Run: headless pygame with SDL's dummy video driver; simulated clock (each Clock.tick advances the game by its frame time, no real sleeping); random seed 0; keys injected as events and as key.get_pressed() state; no mouse input.
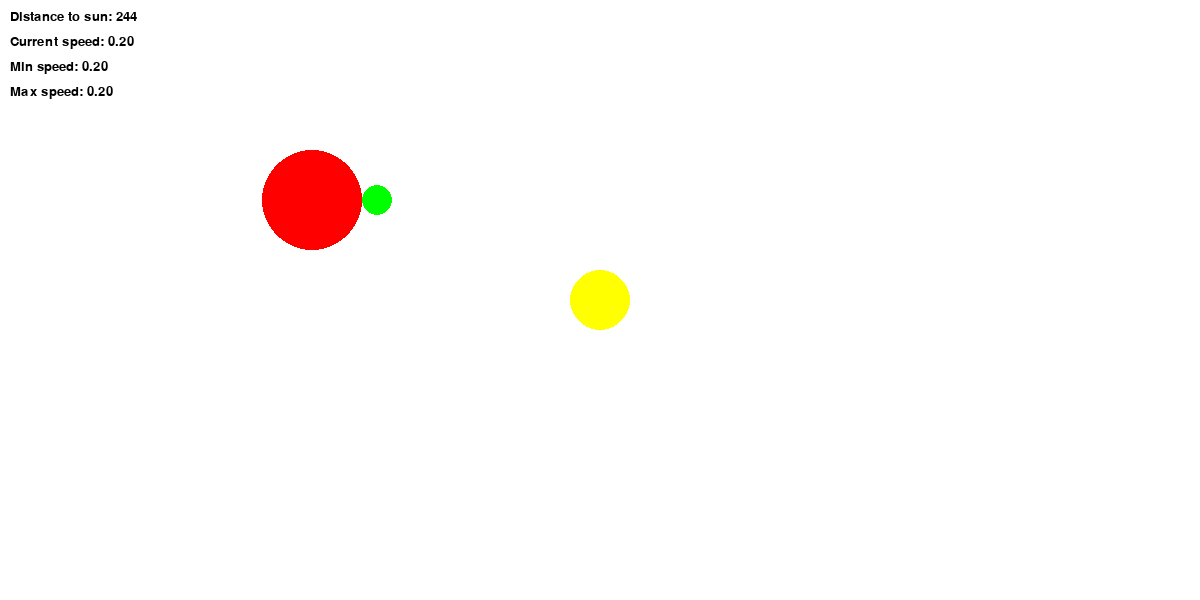
Frame 1 of 4 · flips 1–60 · no input
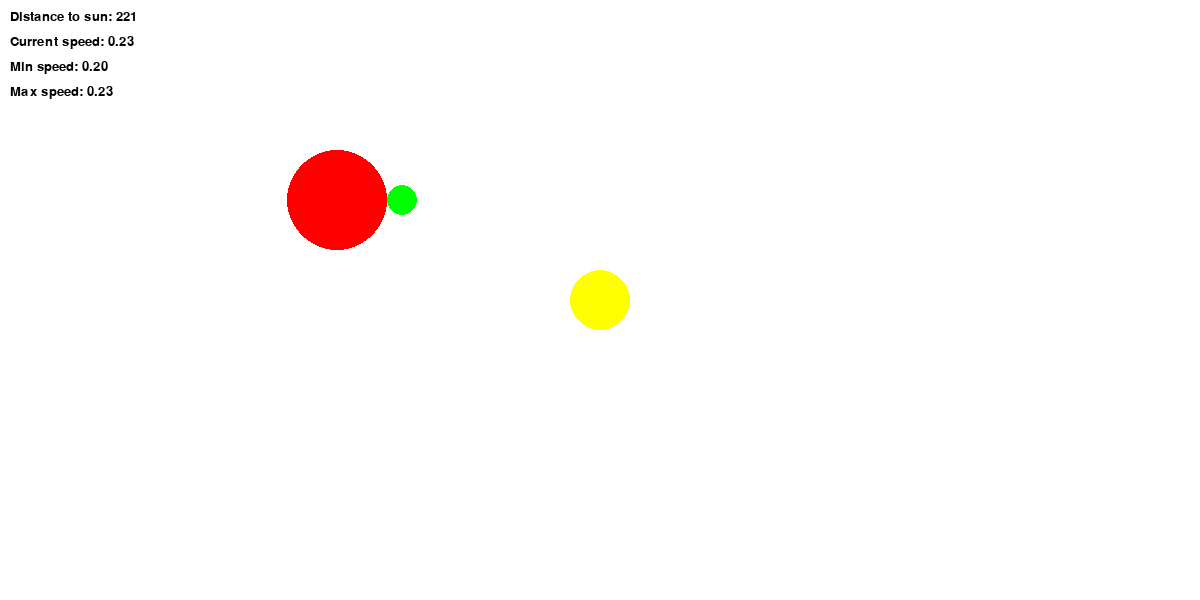
Frame 2 of 4 · flips 61–180 · tapped SPACE, RETURN · held RIGHT (→), D
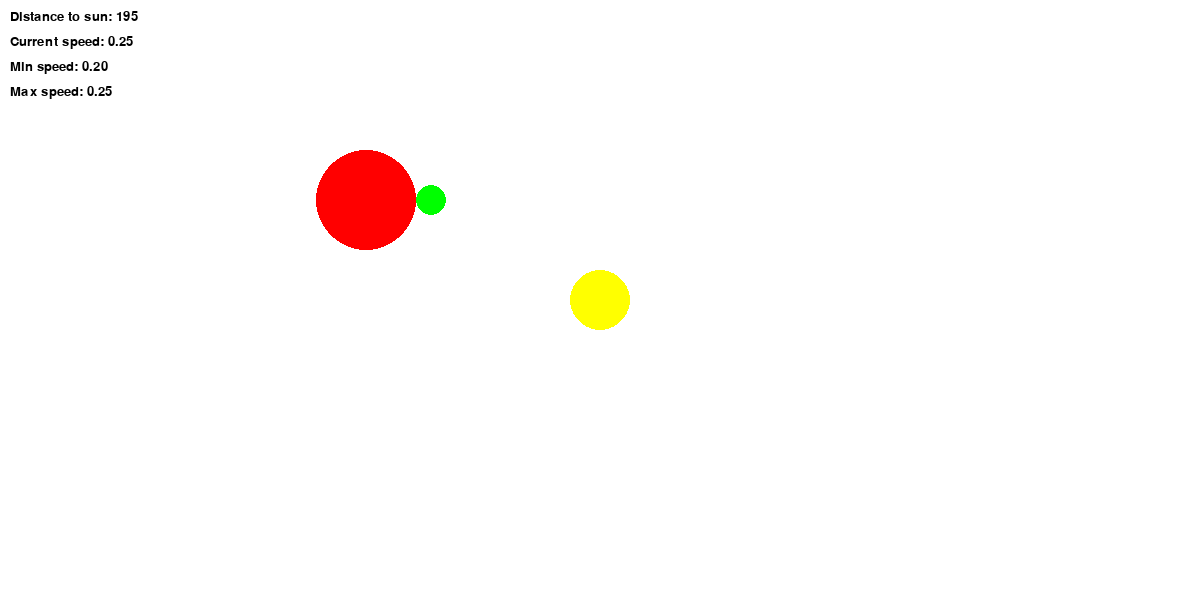
Frame 3 of 4 · flips 181–300 · held DOWN (↓), S
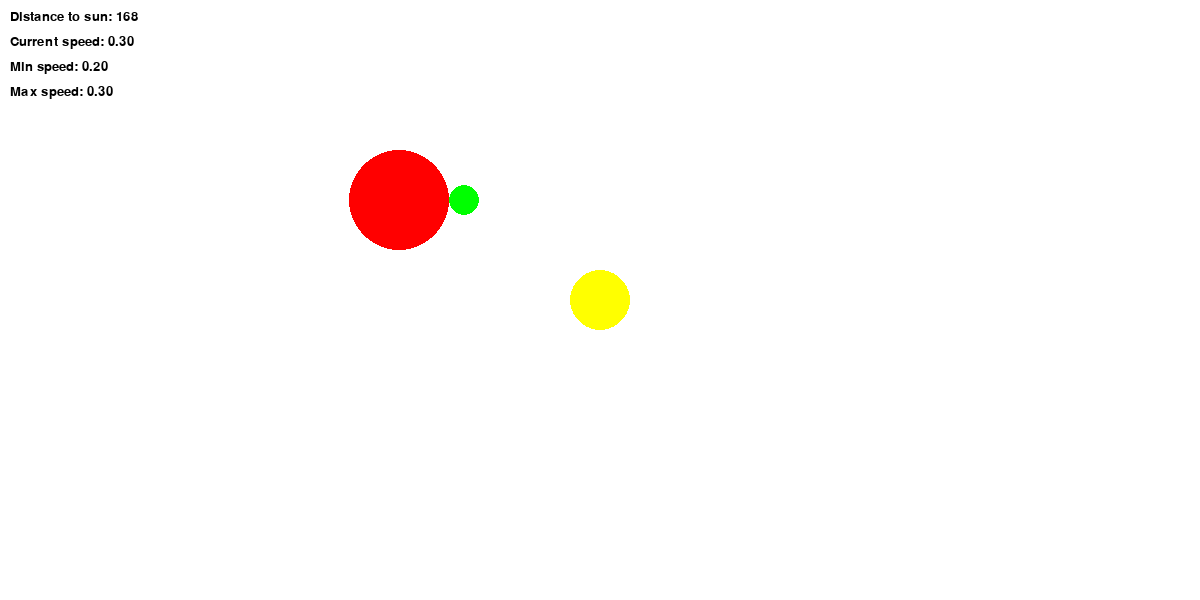
Frame 4 of 4 · flips 301–420 · held LEFT (←), A, UP (↑), W

The pygame program that drew these frames:

import pygame

pygame.init()

width, height = 1200, 600
my_screen = pygame.display.set_mode(size=(width, height))
pygame.display.set_caption("Braitenberg Vehicle")

clock = pygame.time.Clock()
fps = 60

WHITE = (255, 255, 255)
BLACK = (0, 0, 0)
RED = (255, 0, 0)
GREEN = (0, 255, 0)
YELLOW = (255, 255, 0)

font = pygame.font.SysFont('arial', 20)

class Circle:
    def __init__(self, position, radius=50, color=RED):
        self.position = pygame.math.Vector2(position)
        self.radius = radius
        self.color = color

    def draw(self, surface):
        pygame.draw.circle(surface, self.color, (int(self.position.x), int(self.position.y)), self.radius)

class Vehicle:
    def __init__(self, position, direction, radius=50, color=RED):
        self.position = pygame.math.Vector2(position)
        self.direction = direction  # angle in degrees
        self.radius = radius
        self.color = color

        self.sensor_radius = 15
        self.sensor_offset = self.radius + self.sensor_radius
        self.sensor_position = self.get_sensor_position()
        self.sensor_color = GREEN

        self.speed_scaling = 0.05
        self.max_speed = 5
        self.current_speed = 0
        self.min_speed = float('inf')
        self.max_speed_achieved = 0

    def get_sensor_position(self):
        return self.position + pygame.math.Vector2(0, -self.sensor_offset).rotate(self.direction)

    def calculate_distance_to_sun(self, sun_position):
        return self.sensor_position.distance_to(sun_position)

    def move(self, sun_position):
        direction_vector = pygame.math.Vector2(0, -1).rotate(self.direction)
        distance = self.calculate_distance_to_sun(sun_position)

        if distance > 0:
            self.current_speed = min(self.max_speed, self.speed_scaling * (1000 / distance))
        else:
            self.current_speed = 0

        # Update min and max speed
        if self.current_speed < self.min_speed:
            self.min_speed = self.current_speed
        if self.current_speed > self.max_speed_achieved:
            self.max_speed_achieved = self.current_speed

        self.position += direction_vector * self.current_speed
        self.sensor_position = self.get_sensor_position()

    def draw(self, surface):
        pygame.draw.circle(surface, self.color, (int(self.position.x), int(self.position.y)), self.radius)
        pygame.draw.circle(surface, self.sensor_color, (int(self.sensor_position.x), int(self.sensor_position.y)), self.sensor_radius)

        distance = self.calculate_distance_to_sun(sun.position)

        # Display info
        surface.blit(font.render(f"Distance to sun: {int(distance)}", True, BLACK), (10, 10))
        surface.blit(font.render(f"Current speed: {self.current_speed:.2f}", True, BLACK), (10, 35))
        surface.blit(font.render(f"Min speed: {self.min_speed:.2f}", True, BLACK), (10, 60))
        surface.blit(font.render(f"Max speed: {self.max_speed_achieved:.2f}", True, BLACK), (10, 85))

# Main loop
sun = Circle((600, 300), radius=30, color=YELLOW)
vehicle = Vehicle((300, 200), 90)

s_running = True
while s_running:
    for event in pygame.event.get():
        if event.type == pygame.QUIT:
            s_running = False

    my_screen.fill(WHITE)
    sun.draw(my_screen)
    vehicle.move(sun.position)
    vehicle.draw(my_screen)
    pygame.display.flip()

    clock.tick(fps)

pygame.quit()
